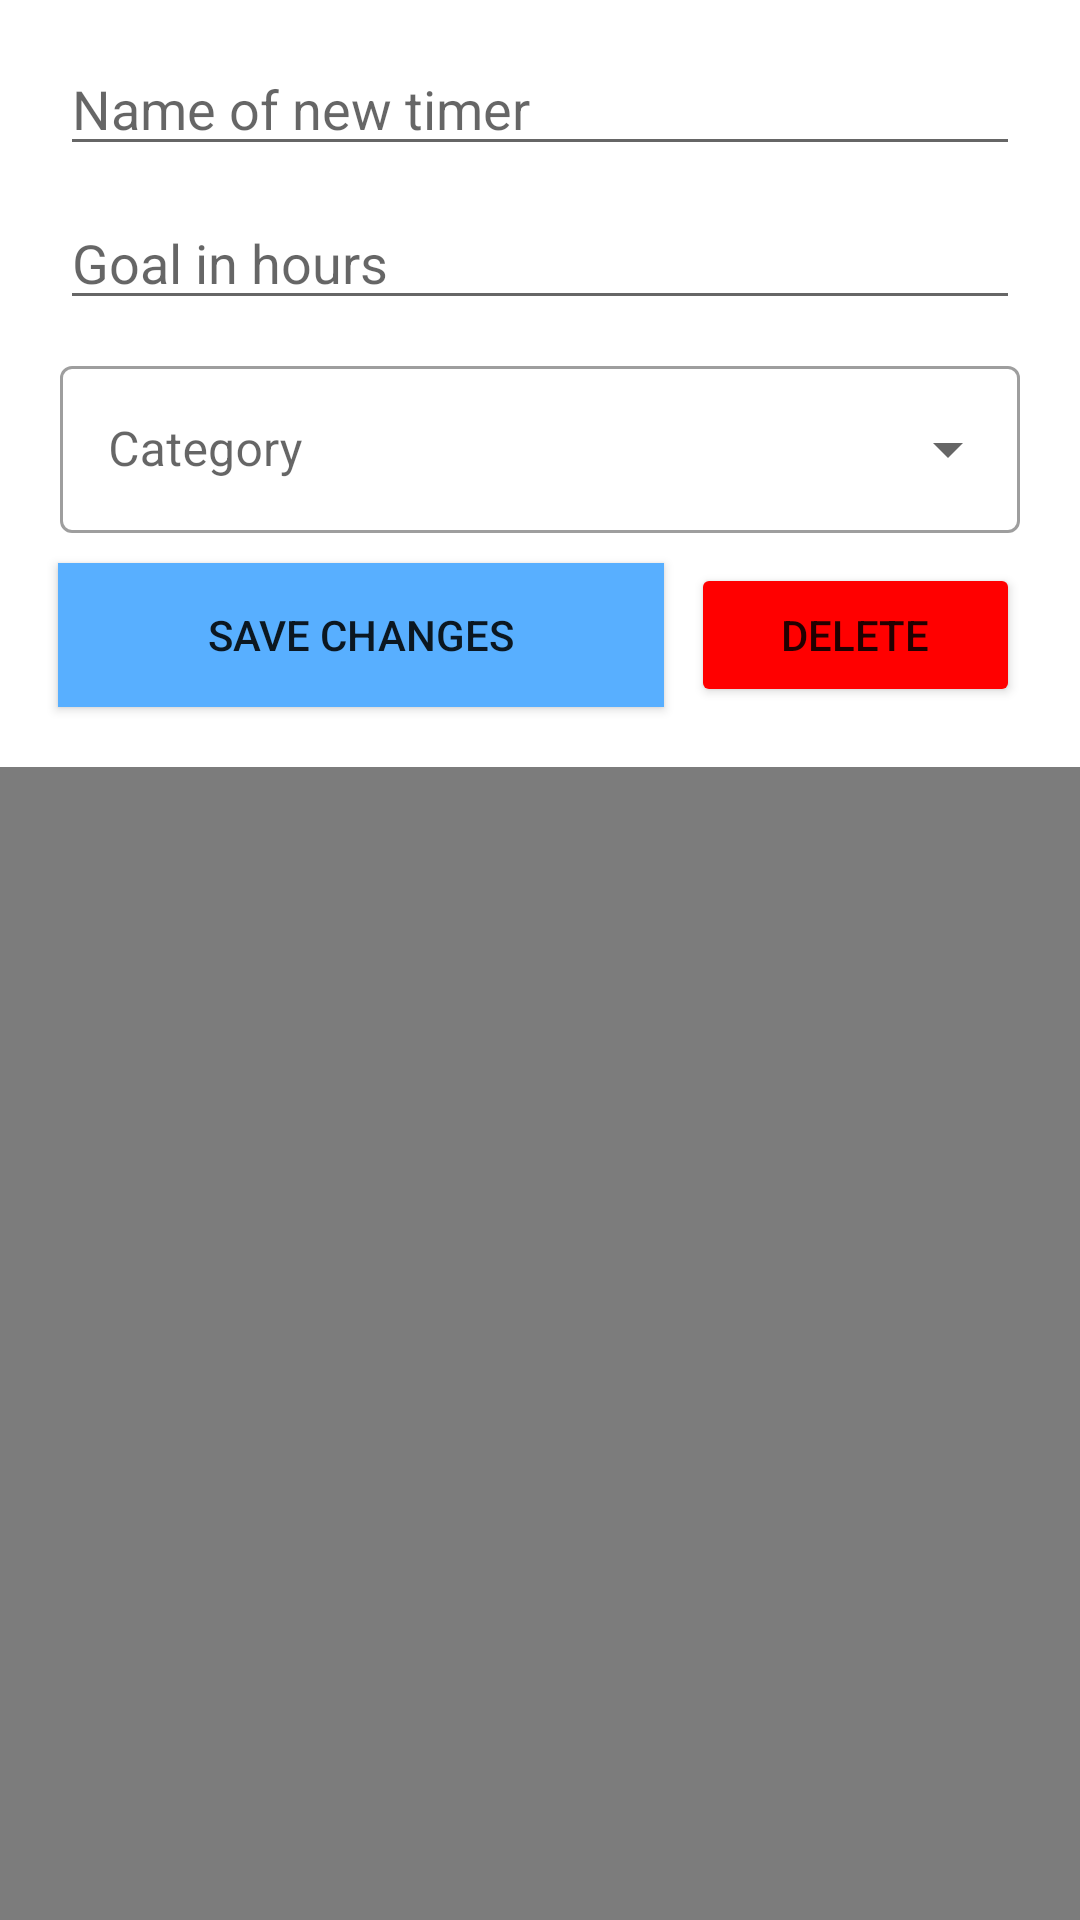

Produce the Android XML layout that renders to this screen, including the resource entries it uses.
<!-- AndroidManifest.xml: application theme Theme.TiMe -->
<!-- res/layout/fragment_edit_timer.xml -->
<?xml version="1.0" encoding="utf-8"?>
<LinearLayout xmlns:android="http://schemas.android.com/apk/res/android"
    xmlns:tools="http://schemas.android.com/tools"
    android:layout_width="match_parent"
    android:layout_height="match_parent"
    xmlns:app="http://schemas.android.com/apk/res-auto"
    android:background="#83000000"
    android:gravity="center|top"
    tools:context=".ui.editTimer.EditTimerFragment">

    <androidx.constraintlayout.widget.ConstraintLayout
        android:id="@+id/linearLayout2"
        android:layout_width="match_parent"
        android:layout_height="wrap_content"
        android:background="@color/white"
        android:orientation="vertical"
        android:padding="10dp"
        app:layout_constraintBottom_toTopOf="@+id/category_list"
        app:layout_constraintTop_toTopOf="@+id/category_list">

        <EditText
            android:id="@+id/edit_timer_name"
            android:layout_width="match_parent"
            android:layout_height="wrap_content"
            android:layout_marginHorizontal="10dp"
            android:layout_marginTop="4dp"
            android:hint="@string/create_timer_name_hint"
            android:importantForAutofill="no"
            android:inputType="text"
            android:textColor="@android:color/darker_gray"
            app:layout_constraintEnd_toEndOf="parent"
            app:layout_constraintHorizontal_bias="0.449"
            app:layout_constraintStart_toStartOf="parent"
            app:layout_constraintTop_toTopOf="parent" />

        <EditText
            android:id="@+id/edit_timer_goal"
            android:layout_width="match_parent"
            android:layout_height="wrap_content"
            android:layout_marginHorizontal="10dp"
            android:layout_marginTop="10dp"
            android:hint="@string/create_timer_goal_hint"
            android:importantForAutofill="no"
            android:inputType="number"
            android:textColor="@android:color/darker_gray"
            app:layout_constraintEnd_toEndOf="parent"
            app:layout_constraintStart_toStartOf="parent"
            app:layout_constraintTop_toBottomOf="@+id/edit_timer_name" />

        <com.google.android.material.textfield.TextInputLayout
            android:id="@+id/category_list"
            style="@style/Widget.MaterialComponents.TextInputLayout.OutlinedBox.ExposedDropdownMenu"
            android:layout_width="match_parent"
            android:layout_height="wrap_content"
            android:layout_marginHorizontal="10dp"
            android:layout_marginTop="10dp"
            android:hint="@string/category"
            app:layout_constraintBottom_toTopOf="@+id/edit_timer_button"
            app:layout_constraintEnd_toEndOf="parent"
            app:layout_constraintStart_toStartOf="@+id/edit_timer_goal"
            app:layout_constraintTop_toBottomOf="@+id/edit_timer_goal">

            <AutoCompleteTextView
                android:layout_width="match_parent"
                android:layout_height="wrap_content"
                android:inputType="none" />

        </com.google.android.material.textfield.TextInputLayout>

        <Button
            android:id="@+id/edit_timer_button"
            android:layout_width="wrap_content"
            android:layout_height="wrap_content"
            android:layout_margin="10dp"
            android:background="@color/colorPrimary"
            android:gravity="start|center_vertical"
            android:paddingHorizontal="50dp"
            android:text="@string/save_changes_button"
            app:layout_constraintBottom_toBottomOf="parent"
            app:layout_constraintEnd_toStartOf="@+id/delete_timer_button"
            app:layout_constraintStart_toStartOf="parent"
            app:layout_constraintTop_toBottomOf="@+id/category_list" />

        <Button
            android:id="@+id/delete_timer_button"
            android:layout_width="wrap_content"
            android:layout_height="wrap_content"
            android:layout_margin="10dp"
            android:backgroundTint="@color/colorWarning"
            android:gravity="center|center_vertical"
            android:insetTop="0dp"
            android:insetBottom="0dp"
            android:paddingHorizontal="30dp"
            android:text="@string/delete_button"

            app:cornerRadius="0dp"
            app:layout_constraintBottom_toBottomOf="parent"
            app:layout_constraintEnd_toEndOf="parent"
            app:layout_constraintTop_toBottomOf="@+id/category_list"
            app:layout_constraintVertical_bias="0.0" />


    </androidx.constraintlayout.widget.ConstraintLayout>
</LinearLayout>
<!-- resources referenced by this layout -->
<resources>
  <color name="colorPrimary">@color/blue_light</color>
  <color name="colorWarning">#FF0000</color>
  <color name="white">#FFFFFFFF</color>
  <string name="category">Category</string>
  <string name="create_timer_goal_hint">Goal in hours</string>
  <string name="create_timer_name_hint">Name of new timer</string>
  <string name="delete_button">Delete</string>
  <string name="save_changes_button">Save changes</string>
  <style name="Theme.TiMe" parent="Theme.MaterialComponents.Light.DarkActionBar">
          
          <item name="colorPrimary">@color/colorPrimary</item>
          <item name="colorPrimaryDark">@color/colorPrimaryDark</item>
          <item name="colorAccent">@color/colorAccent</item>
          
      </style>
  <color name="blue_light">#58afff</color>
  <color name="colorPrimaryDark">@color/purple_700</color>
  <color name="colorAccent">@color/teal_200</color>
  <color name="purple_700">#FF3700B3</color>
  <color name="teal_200">#FF03DAC5</color>
</resources>
